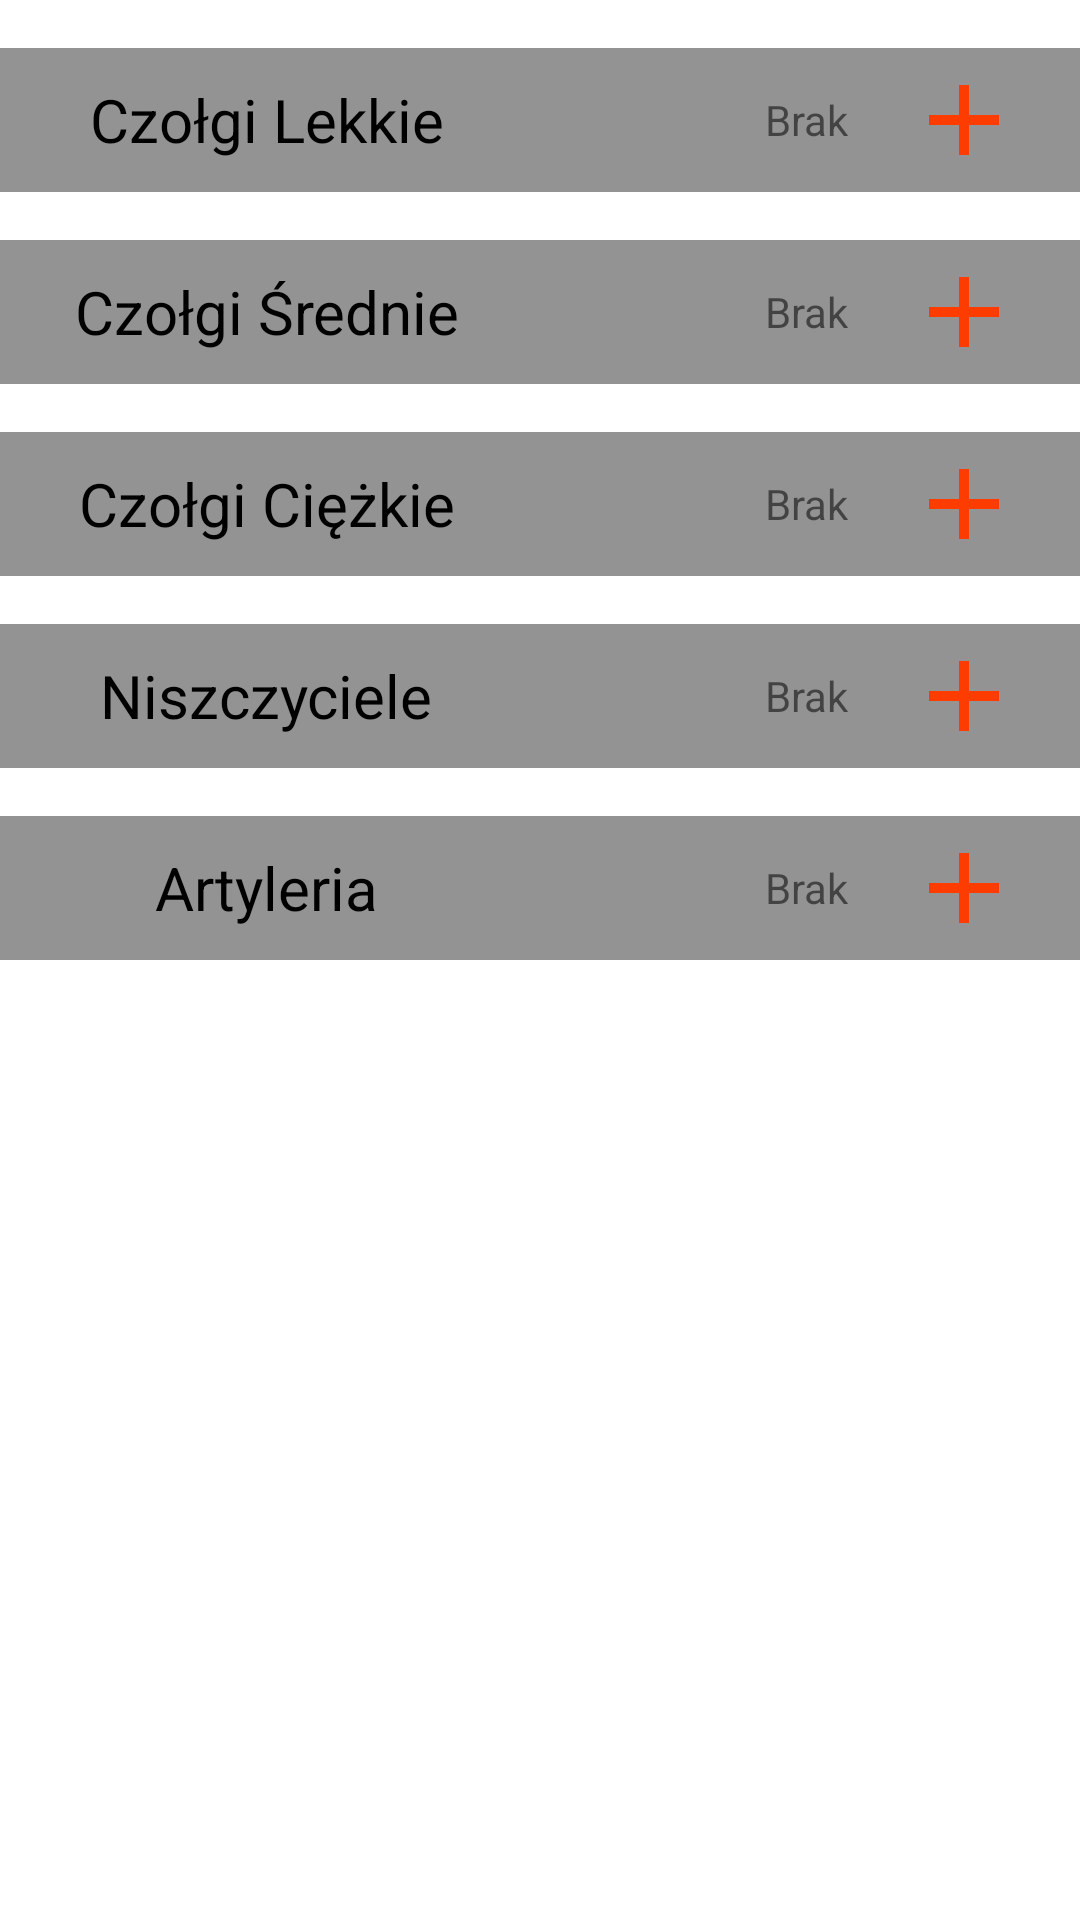

Reconstruct the res/layout file that produces this screen, plus the resources it refers to.
<!-- AndroidManifest.xml: application theme Theme.MiniTanksWOT -->
<!-- res/layout/activity_roster_main.xml -->
<?xml version="1.0" encoding="utf-8"?>
<androidx.core.widget.NestedScrollView xmlns:android="http://schemas.android.com/apk/res/android"
    xmlns:app="http://schemas.android.com/apk/res-auto"
    android:layout_width="match_parent"
    android:layout_height="match_parent"
    xmlns:tools="http://schemas.android.com/tools"
    tools:context=".rosters.RosterMainActivity">

    <androidx.appcompat.widget.LinearLayoutCompat
        android:layout_width="match_parent"
        android:layout_height="wrap_content"
        android:orientation="vertical">

        <LinearLayout
            android:id="@+id/rosterMain_ltLayout"
            android:layout_width="match_parent"
            android:layout_height="48dp"
            android:layout_marginTop="16dp"
            android:background="#939393"
            android:orientation="horizontal">

            <TextView
                android:id="@+id/rosterMain_lt"
                android:layout_width="100dp"
                android:layout_height="match_parent"
                android:layout_weight="1"
                android:gravity="center"
                android:text="@string/lightTanks"
                android:textColor="@color/black"
                android:textSize="20sp" />

            <TextView
                android:id="@+id/rosterMain_ltPts"
                android:layout_width="wrap_content"
                android:layout_height="match_parent"
                android:layout_weight="1"
                android:gravity="center"
                android:text="@string/lack"
                android:textAlignment="textEnd"
                tools:ignore="TextContrastCheck" />

            <ImageButton
                android:id="@+id/rosterMain_ltAdd"
                android:layout_width="0dp"
                android:layout_height="48dp"
                android:layout_weight="1"
                android:backgroundTint="#939393"
                android:contentDescription="@string/addNew"
                android:onClick="addLTs"
                app:srcCompat="@drawable/ic_add"
                tools:ignore="ImageContrastCheck" />

        </LinearLayout>

        <androidx.recyclerview.widget.RecyclerView
            android:id="@+id/rosterMain_ltList"
            android:layout_width="match_parent"
            android:layout_height="wrap_content"
            android:nestedScrollingEnabled="false"
            app:layout_constraintTop_toBottomOf="@id/rosterMain_ltLayout" />

        <LinearLayout
            android:id="@+id/rosterMain_mtLayout"
            android:layout_width="match_parent"
            android:layout_height="48dp"
            app:layout_constraintTop_toBottomOf="@id/rosterMain_ltList"
            android:layout_marginTop="16dp"
            android:background="#939393"
            android:orientation="horizontal">

            <TextView
                android:id="@+id/rosterMain_mt"
                android:layout_width="100dp"
                android:layout_height="match_parent"
                android:layout_weight="1"
                android:gravity="center"
                android:text="@string/mediumTanks"
                android:textColor="@color/black"
                android:textSize="20sp" />

            <TextView
                android:id="@+id/rosterMain_mtPts"
                android:layout_width="wrap_content"
                android:layout_height="match_parent"
                android:layout_weight="1"
                android:gravity="center"
                android:text="@string/lack"
                android:textAlignment="textEnd"
                tools:ignore="TextContrastCheck" />

            <ImageButton
                android:id="@+id/rosterMain_mtAdd"
                android:layout_width="0dp"
                android:layout_height="48dp"
                android:layout_weight="1"
                android:backgroundTint="#939393"
                android:contentDescription="@string/addNew"
                android:onClick="addMTs"
                app:srcCompat="@drawable/ic_add"
                tools:ignore="ImageContrastCheck,DuplicateSpeakableTextCheck" />

        </LinearLayout>

        <androidx.recyclerview.widget.RecyclerView
            android:id="@+id/rosterMain_mtList"
            android:layout_width="match_parent"
            android:layout_height="wrap_content"
            android:nestedScrollingEnabled="false"
            app:layout_constraintTop_toBottomOf="@id/rosterMain_mtLayout" />

        <LinearLayout
            android:id="@+id/rosterMain_htLayout"
            android:layout_width="match_parent"
            android:layout_height="48dp"
            app:layout_constraintTop_toBottomOf="@id/rosterMain_mtList"
            android:layout_marginTop="16dp"
            android:background="#939393"
            android:orientation="horizontal">

            <TextView
                android:id="@+id/rosterMain_ht"
                android:layout_width="100dp"
                android:layout_height="match_parent"
                android:layout_weight="1"
                android:gravity="center"
                android:text="@string/heavyTanks"
                android:textColor="@color/black"
                android:textSize="20sp" />

            <TextView
                android:id="@+id/rosterMain_htPts"
                android:layout_width="wrap_content"
                android:layout_height="match_parent"
                android:layout_weight="1"
                android:gravity="center"
                android:text="@string/lack"
                android:textAlignment="textEnd"
                tools:ignore="TextContrastCheck" />

            <ImageButton
                android:id="@+id/rosterMain_htAdd"
                android:layout_width="0dp"
                android:layout_height="48dp"
                android:layout_weight="1"
                android:backgroundTint="#939393"
                android:contentDescription="@string/addNew"
                android:onClick="addHTs"
                app:srcCompat="@drawable/ic_add"
                tools:ignore="ImageContrastCheck,DuplicateSpeakableTextCheck" />

        </LinearLayout>

        <androidx.recyclerview.widget.RecyclerView
            android:id="@+id/rosterMain_htList"
            android:layout_width="match_parent"
            android:layout_height="wrap_content"
            android:nestedScrollingEnabled="false"
            app:layout_constraintTop_toBottomOf="@id/rosterMain_htLayout" />

        <LinearLayout
            android:id="@+id/rosterMain_tdLayout"
            android:layout_width="match_parent"
            android:layout_height="48dp"
            app:layout_constraintTop_toBottomOf="@id/rosterMain_htList"
            android:layout_marginTop="16dp"
            android:background="#939393"
            android:orientation="horizontal">

            <TextView
                android:id="@+id/rosterMain_td"
                android:layout_width="100dp"
                android:layout_height="match_parent"
                android:layout_weight="1"
                android:gravity="center"
                android:text="@string/destroyers"
                android:textColor="@color/black"
                android:textSize="20sp" />

            <TextView
                android:id="@+id/rosterMain_tdPts"
                android:layout_width="wrap_content"
                android:layout_height="match_parent"
                android:layout_weight="1"
                android:gravity="center"
                android:text="@string/lack"
                android:textAlignment="textEnd"
                tools:ignore="TextContrastCheck" />

            <ImageButton
                android:id="@+id/rosterMain_tdAdd"
                android:layout_width="0dp"
                android:layout_height="48dp"
                android:layout_weight="1"
                android:backgroundTint="#939393"
                android:contentDescription="@string/addNew"
                android:onClick="addTDs"
                app:srcCompat="@drawable/ic_add"
                tools:ignore="ImageContrastCheck,DuplicateSpeakableTextCheck" />

        </LinearLayout>

        <androidx.recyclerview.widget.RecyclerView
            android:id="@+id/rosterMain_tdList"
            android:layout_width="match_parent"
            android:layout_height="wrap_content"
            android:nestedScrollingEnabled="false"
            app:layout_constraintTop_toBottomOf="@id/rosterMain_tdLayout" />

        <LinearLayout
            android:id="@+id/rosterMain_spgLayout"
            android:layout_width="match_parent"
            android:layout_height="48dp"
            android:layout_marginTop="16dp"
            android:background="#939393"
            android:orientation="horizontal">

            <TextView
                android:id="@+id/rosterMain_spg"
                android:layout_width="100dp"
                android:layout_height="match_parent"
                android:layout_weight="1"
                android:gravity="center"
                android:text="@string/artillery"
                android:textColor="@color/black"
                android:textSize="20sp" />

            <TextView
                android:id="@+id/rosterMain_spgPts"
                android:layout_width="wrap_content"
                android:layout_height="match_parent"
                android:layout_weight="1"
                android:gravity="center"
                android:text="@string/lack"
                android:textAlignment="textEnd"
                tools:ignore="TextContrastCheck" />

            <ImageButton
                android:id="@+id/rosterMain_spgAdd"
                android:layout_width="0dp"
                android:layout_height="48dp"
                android:layout_weight="1"
                android:backgroundTint="#939393"
                android:contentDescription="@string/addNew"
                android:onClick="addSPGs"
                app:srcCompat="@drawable/ic_add"
                tools:ignore="ImageContrastCheck,DuplicateSpeakableTextCheck" />

        </LinearLayout>

        <androidx.recyclerview.widget.RecyclerView
            android:id="@+id/rosterMain_spgList"
            android:layout_width="match_parent"
            android:layout_height="wrap_content"
            android:nestedScrollingEnabled="false"
            app:layout_constraintTop_toBottomOf="@id/rosterMain_tdList" />

    </androidx.appcompat.widget.LinearLayoutCompat>
</androidx.core.widget.NestedScrollView>
<!-- resources referenced by this layout -->
<resources>
  <color name="black">#FF000000</color>
  <!-- drawable ic_add (drawable) -->
  <vector android:height="40dp" android:tint="#FF3C00"
      android:viewportHeight="24" android:viewportWidth="24"
      android:width="40dp" xmlns:android="http://schemas.android.com/apk/res/android">
      <path android:fillColor="@android:color/white" android:pathData="M19,13h-6v6h-2v-6H5v-2h6V5h2v6h6v2z"/>
  </vector>
  <string name="addNew">Dodaj nową</string>
  <string name="artillery">Artyleria</string>
  <string name="destroyers">Niszczyciele</string>
  <string name="heavyTanks">Czołgi Ciężkie</string>
  <string name="lack">Brak</string>
  <string name="lightTanks">Czołgi Lekkie</string>
  <string name="mediumTanks">Czołgi Średnie</string>
  <style name="Theme.MiniTanksWOT" parent="Theme.MaterialComponents.DayNight.DarkActionBar">
          
          <item name="colorPrimary">@color/gray_2</item>
          <item name="colorPrimaryVariant">@color/gray_3</item>
          <item name="colorOnPrimary">@color/white</item>
          
          <item name="colorSecondary">@color/teal_200</item>
          <item name="colorSecondaryVariant">@color/teal_700</item>
          <item name="colorOnSecondary">@color/black</item>
          
          <item name="android:statusBarColor">?attr/colorPrimaryVariant</item>
          
      </style>
  <color name="gray_2">#7C7C7C</color>
  <color name="gray_3">#414141</color>
  <color name="white">#FFFFFFFF</color>
  <color name="teal_200">#FF3C00</color>
  <color name="teal_700">#912200</color>
</resources>
